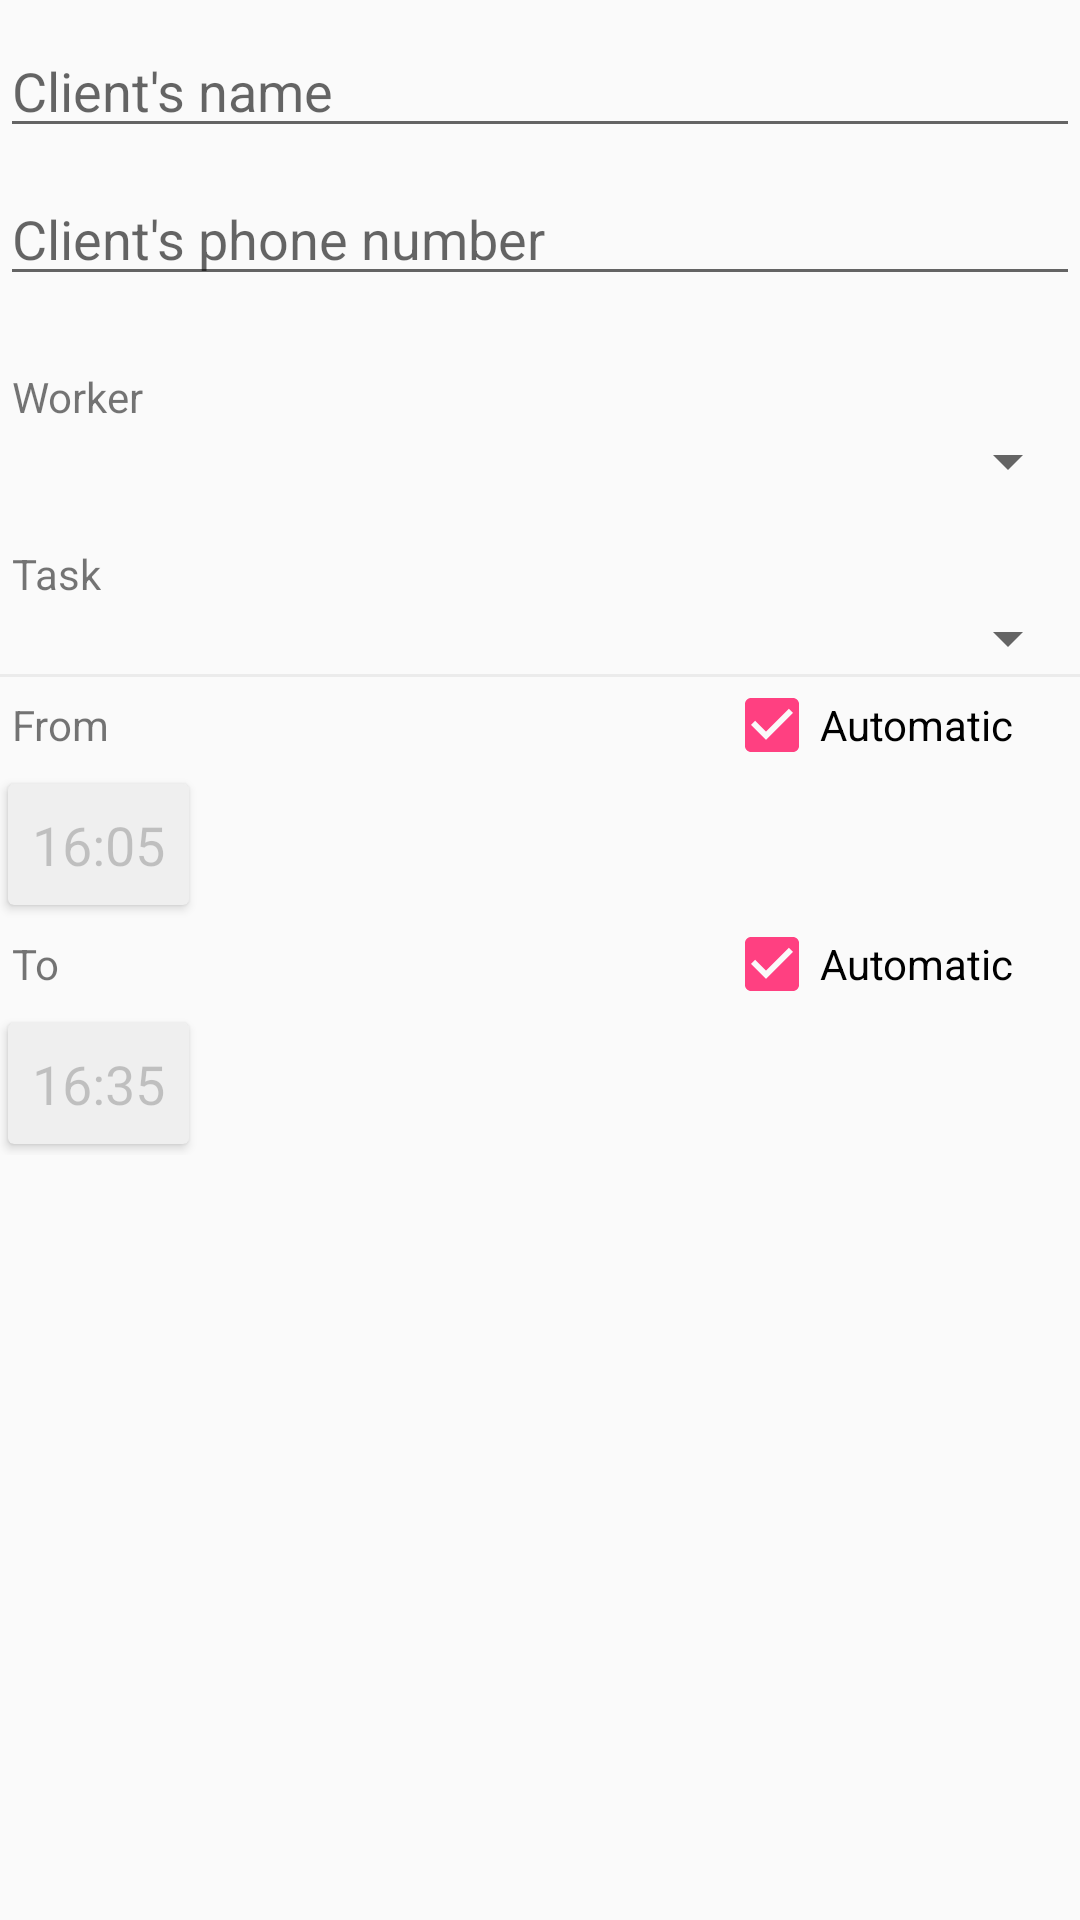

Here is an Android app screen rendered from its layout file. Give the layout XML and the strings, colors and styles it references.
<!-- AndroidManifest.xml: application theme AppTheme -->
<!-- res/layout/activity_appointment_creation.xml -->
<?xml version="1.0" encoding="utf-8"?>
<ScrollView xmlns:android="http://schemas.android.com/apk/res/android"
            android:layout_width="match_parent"
            android:layout_height="match_parent"
            android:layout_marginBottom="8dp"
            android:layout_marginEnd="8dp"
            android:layout_marginStart="8dp">

    <LinearLayout
        android:layout_width="match_parent"
        android:layout_height="wrap_content"
        android:orientation="vertical">

        <EditText
            android:id="@+id/activity_appointment_creation_clients_name_edit_text"
            android:layout_width="match_parent"
            android:layout_height="wrap_content"
            android:layout_marginTop="8dp"
            android:hint="@string/clients_name"
            android:inputType="textPersonName|textCapSentences"
            android:textColor="@color/black"/>

        <EditText
            android:id="@+id/activity_appointment_creation_clients_phone_number_edit_text"
            android:layout_width="match_parent"
            android:layout_height="wrap_content"
            android:layout_marginTop="8dp"
            android:hint="@string/clients_phone_number"
            android:inputType="phone"
            android:textColor="@color/black"/>

        <TextView
            android:id="@+id/activity_appointment_creation_worker_text_view"
            android:layout_width="wrap_content"
            android:layout_height="wrap_content"
            android:layout_marginStart="4dp"
            android:layout_marginTop="24dp"
            android:text="@string/worker"/>

        <Spinner
            android:id="@+id/activity_appointment_creation_worker_spinner"
            android:layout_width="match_parent"
            android:layout_height="wrap_content"/>

        <TextView
            android:id="@+id/activity_appointment_creation_task_text_view"
            android:layout_width="wrap_content"
            android:layout_height="wrap_content"
            android:layout_marginStart="4dp"
            android:layout_marginTop="16dp"
            android:text="@string/task"/>

        <Spinner
            android:id="@+id/activity_appointment_creation_task_spinner"
            android:layout_width="match_parent"
            android:layout_height="wrap_content"/>

        <View
            android:layout_width="match_parent"
            android:layout_height="1dp"
            android:background="@color/light_grey"/>

        <LinearLayout
            android:layout_width="match_parent"
            android:layout_height="wrap_content"
            android:layout_marginStart="4dp"
            android:orientation="horizontal">

            <TextView
                android:id="@+id/activity_appointment_creation_from_text_view"
                android:layout_width="0dp"
                android:layout_height="wrap_content"
                android:layout_weight="2"
                android:text="@string/from"/>

            <CheckBox
                android:id="@+id/activity_appointment_creation_from_checkbox"
                android:layout_width="0dp"
                android:layout_height="wrap_content"
                android:layout_weight="1"
                android:checked="true"
                android:text="@string/automatic"/>

        </LinearLayout>

        <android.support.v7.widget.CardView
            xmlns:card_view="http://schemas.android.com/apk/res-auto"
            android:layout_width="wrap_content"
            android:layout_height="wrap_content"
            card_view:cardCornerRadius="2dp"
            card_view:cardElevation="2dp"
            card_view:cardUseCompatPadding="true">

            <TextView
                android:id="@+id/activity_appointment_creation_start_text_view"
                android:layout_width="match_parent"
                android:layout_height="match_parent"
                android:background="@color/light_grey"
                android:clickable="true"
                android:padding="8dp"
                android:text="16:05"
                android:textColor="@color/grey_overlay"
                android:textSize="18sp"/>
        </android.support.v7.widget.CardView>

        <LinearLayout
            android:layout_width="match_parent"
            android:layout_height="wrap_content"
            android:layout_marginStart="4dp"
            android:orientation="horizontal">

            <TextView
                android:id="@+id/activity_appointment_creation_to_text_view"
                android:layout_width="0dp"
                android:layout_height="wrap_content"
                android:layout_weight="2"
                android:text="@string/to"/>

            <CheckBox
                android:id="@+id/activity_appointment_creation_to_checkbox"
                android:layout_width="0dp"
                android:layout_height="wrap_content"
                android:layout_weight="1"
                android:checked="true"
                android:text="@string/automatic"/>

        </LinearLayout>

        <android.support.v7.widget.CardView
            xmlns:card_view="http://schemas.android.com/apk/res-auto"
            android:layout_width="wrap_content"
            android:layout_height="wrap_content"
            card_view:cardCornerRadius="2dp"
            card_view:cardElevation="2dp"
            card_view:cardUseCompatPadding="true">

            <TextView
                android:id="@+id/activity_appointment_creation_end_text_view"
                android:layout_width="match_parent"
                android:layout_height="wrap_content"
                android:background="@color/light_grey"
                android:clickable="true"
                android:padding="8dp"
                android:text="16:35"
                android:textColor="@color/grey_overlay"
                android:textSize="18sp"/>
        </android.support.v7.widget.CardView>

    </LinearLayout>

</ScrollView>
<!-- resources referenced by this layout -->
<resources>
  <color name="black">#FF000000</color>
  <color name="grey_overlay">#33000000</color>
  <color name="light_grey">#22888888</color>
  <string name="automatic">Automatic</string>
  <string name="clients_name">Client\'s name</string>
  <string name="clients_phone_number">Client\'s phone number</string>
  <string name="from">From</string>
  <string name="task">Task</string>
  <string name="to">To</string>
  <string name="worker">Worker</string>
  <style name="AppTheme" parent="Theme.AppCompat.Light.DarkActionBar">
          
          <item name="colorPrimary">@color/colorPrimary</item>
          <item name="colorPrimaryDark">@color/colorPrimaryDark</item>
          <item name="colorAccent">@color/colorAccent</item>
      </style>
  <color name="colorPrimary">#3F51B5</color>
  <color name="colorPrimaryDark">#303F9F</color>
  <color name="colorAccent">#FF4081</color>
</resources>
